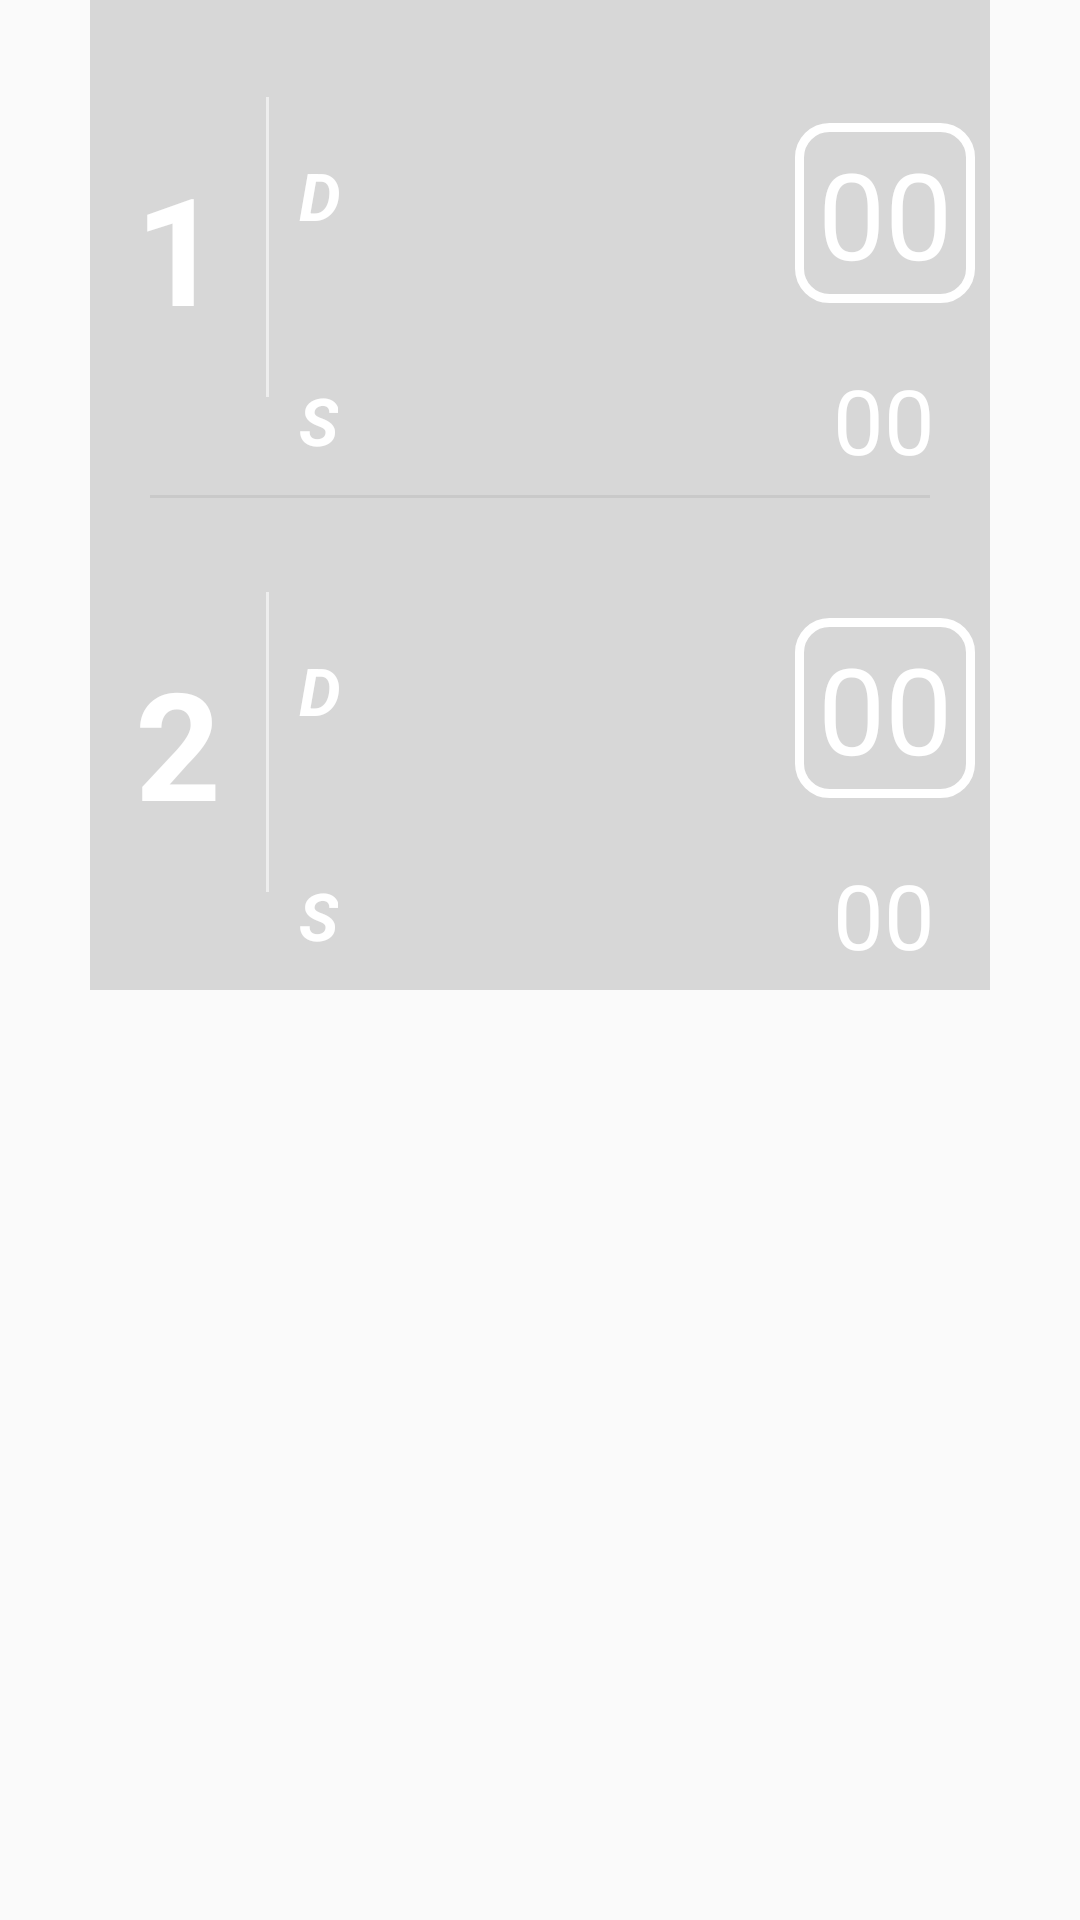

This screen was rendered from an Android layout file. Write that file and the resources it references.
<!-- AndroidManifest.xml: application theme AppTheme -->
<!-- res/layout/recycleview_item_child.xml -->
<?xml version="1.0" encoding="utf-8"?>
<LinearLayout xmlns:android="http://schemas.android.com/apk/res/android"
    android:id="@+id/view_item"
    android:layout_width="match_parent"
    android:layout_height="wrap_content"
    android:orientation="vertical"
    android:paddingLeft="30dp"
    android:paddingRight="30dp">

    <RelativeLayout
        android:id="@+id/menu_one"
        style="@style/menu_layout"
        android:paddingTop="5dp"
        android:paddingBottom="5dp">

        <RelativeLayout
            android:layout_width="match_parent"
            android:layout_height="match_parent">

            <TextView
                android:id="@+id/menu_oneTxt"
                style="@style/menu_top"
                android:text="1" />

            <View
                android:id="@+id/view_one"
                style="@style/view_show_menu"
                android:layout_toRightOf="@+id/menu_oneTxt" />

            <LinearLayout
                style="@style/menu_content_layout"
                android:layout_toStartOf="@+id/menu_end_one"
                android:layout_toEndOf="@+id/view_one">


                <LinearLayout
                    android:layout_width="match_parent"
                    android:layout_height="120dp"
                    android:orientation="horizontal">

                    <TextView
                        style="@style/menu_content_text"
                        android:text="D" />

                    <LinearLayout
                        android:id="@+id/one_content"
                        style="@style/menu_content">

                        <TextView
                            android:id="@+id/one_Dishes_one"
                            style="@style/menu_item" />

                        <TextView
                            android:id="@+id/one_Dishes_two"
                            style="@style/menu_item" />

                        <TextView
                            android:id="@+id/one_Dishes_three"
                            style="@style/menu_item" />

                        <TextView
                            android:id="@+id/one_Dishes_four"
                            style="@style/menu_item" />

                    </LinearLayout>
                </LinearLayout>

                <LinearLayout
                    android:layout_width="match_parent"
                    android:layout_height="30dp"
                    android:orientation="horizontal">

                    <TextView
                        style="@style/menu_content_text"
                        android:text="S" />

                    <TextView
                        android:id="@+id/one_Soup"
                        style="@style/menu_item" />
                </LinearLayout>
            </LinearLayout>


            <LinearLayout
                android:id="@+id/menu_end_one"
                style="@style/menu_End">

                <TextView
                    android:id="@+id/menu_one_count"
                    style="@style/menu_End_count"
                    android:layout_marginBottom="18.5dp"
                    android:text="00" />

                <TextView
                    android:id="@+id/menu_one_soup_count"
                    android:text="00"
                    style="@style/menu_End_soup_count" />

            </LinearLayout>
        </RelativeLayout>


    </RelativeLayout>

    <RelativeLayout
        android:id="@+id/menu_two"
        style="@style/menu_layout"
        android:layout_marginBottom="10dp"
        android:paddingBottom="5dp"
        android:visibility="visible">

        <View
            android:layout_width="match_parent"
            android:layout_height="1dp"
            android:layout_alignParentTop="true"
            android:layout_marginLeft="20dp"
            android:layout_marginRight="20dp"
            android:background="#10000000"
            android:layerType="software" />

        <RelativeLayout
            android:layout_width="match_parent"
            android:layout_height="match_parent"
            android:layout_marginTop="5dp">

            <TextView
                android:id="@+id/menu_twoTxt"
                style="@style/menu_top"
                android:text="2" />

            <View
                android:id="@+id/view_two"
                style="@style/view_show_menu"
                android:layout_toRightOf="@+id/menu_twoTxt" />

            <LinearLayout
                style="@style/menu_content_layout"
                android:layout_toStartOf="@+id/menu_end_two"
                android:layout_toEndOf="@+id/view_two">

                <LinearLayout
                    android:layout_width="match_parent"
                    android:layout_height="120dp"
                    android:orientation="horizontal">

                    <TextView
                        style="@style/menu_content_text"
                        android:text="D" />

                    <LinearLayout
                        android:id="@+id/two_content"
                        style="@style/menu_content"
                        android:gravity="top|left">

                        <TextView
                            android:id="@+id/two_Dishes_one"
                            style="@style/menu_item" />

                        <TextView
                            android:id="@+id/two_Dishes_two"
                            style="@style/menu_item" />

                        <TextView
                            android:id="@+id/two_Dishes_three"
                            style="@style/menu_item" />

                        <TextView
                            android:id="@+id/two_Dishes_four"
                            style="@style/menu_item" />

                    </LinearLayout>
                </LinearLayout>

                <LinearLayout
                    android:layout_width="match_parent"
                    android:layout_height="30dp"
                    android:orientation="horizontal">

                    <TextView
                        style="@style/menu_content_text"
                        android:text="S" />

                    <TextView
                        android:id="@+id/two_Soup"
                        style="@style/menu_item" />
                </LinearLayout>
            </LinearLayout>

            <LinearLayout
                android:id="@+id/menu_end_two"
                style="@style/menu_End">

                <TextView
                    android:id="@+id/menu_two_count"
                    style="@style/menu_End_count"
                    android:layout_marginBottom="18.5dp"
                    android:text="00" />

                <TextView
                    android:id="@+id/menu_two_soup_count"
                    style="@style/menu_End_soup_count"
                    android:text="00" />

            </LinearLayout>
        </RelativeLayout>


    </RelativeLayout>

</LinearLayout>
<!-- resources referenced by this layout -->
<resources>
  <style name="menu_End_count">
          <item name="android:layout_width">60dp</item>
          <item name="android:layout_height">60dp</item>
          <item name="android:textColor">#ffffff</item>
          <item name="android:gravity">center</item>
          <item name="android:textSize">40dp</item>
          <item name="android:layout_marginBottom">-5dp</item>
          <item name="android:layout_gravity">center</item>
          <item name="android:background">@drawable/bg_text_to_button</item>
      </style>
  <style name="menu_End_soup_count">
          <item name="android:layout_width">55dp</item>
          <item name="android:layout_height">wrap_content</item>
          <item name="android:layout_gravity">center</item>
          <item name="android:gravity">center</item>
          <item name="android:textColor">#ffffff</item>
          <item name="android:textSize">30dp</item>
      </style>
  <style name="menu_content">
          <item name="android:layout_width">wrap_content</item>
          <item name="android:layout_height">match_parent</item>
          <item name="android:orientation">vertical</item>
          <item name="android:gravity">left</item>
      </style>
  <style name="menu_content_layout">
          <item name="android:layout_width">match_parent</item>
          <item name="android:layout_height">150dp</item>
          <item name="android:layout_marginLeft">10dp</item>
          <item name="android:orientation">vertical</item>
      </style>
  <style name="menu_content_text">
          <item name="android:layout_width">wrap_content</item>
          <item name="android:layout_height">wrap_content</item>
          <item name="android:layout_gravity">center_vertical</item>
          <item name="android:textSize">22dp</item>
          <item name="android:textStyle">bold|italic</item>
          <item name="android:textColor">#ffffff</item>
      </style>
  <style name="menu_item">
          <item name="android:layout_width">wrap_content</item>
          <item name="android:layout_height">match_parent</item>
          <item name="android:layout_weight">1</item>
          <item name="android:layout_marginLeft">10dp</item>
          <item name="android:gravity">center_vertical</item>
          <item name="android:textSize">15dp</item>
          <item name="android:textColor">#666666</item>
      </style>
  <style name="menu_layout">
          <item name="android:layout_width">match_parent</item>
          <item name="android:layout_height">165dp</item>
          <item name="android:background">#50888888</item>
      </style>
  <style name="menu_top">
          <item name="android:layout_width">wrap_content</item>
          <item name="android:layout_height">wrap_content</item>
          <item name="android:layout_alignParentLeft">true</item>
          <item name="android:layout_centerVertical">true</item>
          <item name="android:layout_marginLeft">15dp</item>
          <item name="android:textColor">#ffffff</item>
          <item name="android:textSize">50dp</item>
          <item name="android:textStyle">bold</item>
      </style>
  <style name="view_show_menu">
          <item name="android:layout_width">1dp</item>
          <item name="android:layout_height">100dp</item>
          <item name="android:layout_marginLeft">15dp</item>
          <item name="android:layout_centerVertical">true</item>
          <item name="android:background">#eeeeee</item>
      </style>
  <style name="AppTheme" parent="Theme.AppCompat.Light.DarkActionBar">
          
          <item name="colorPrimary">#ffffff</item>
          <item name="colorPrimaryDark">#7bbbbbbb</item>
          <item name="colorAccent">@color/colorAccent</item>
          <item name="windowNoTitle">true</item>
      </style>
  <!-- drawable bg_text_to_button (drawable) -->
  <?xml version="1.0" encoding="utf-8"?>
  <shape xmlns:android="http://schemas.android.com/apk/res/android">
      <solid android:color="@android:color/transparent" />
      <stroke
          android:width="3dp"
          android:color="#ffffff" />
      <corners android:radius="10dp" />
  </shape>
  <!-- not gathered from this repository: default colours our renderer supplied (Android Studio template values) -->
  <color name="colorAccent">#FF03DAC5</color>
</resources>
